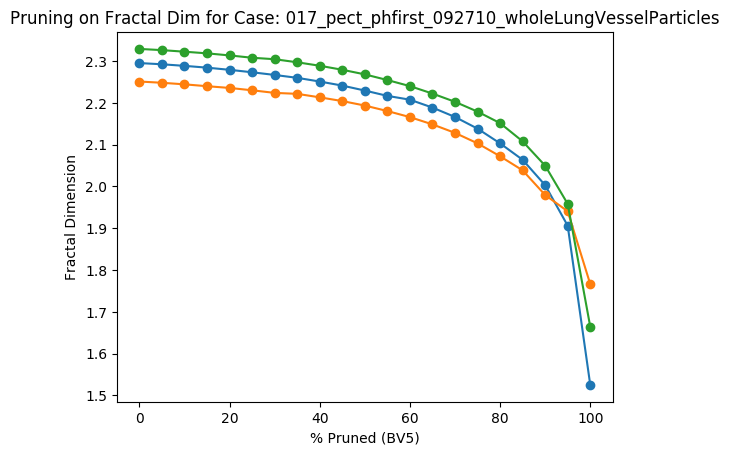

Source data for this figure (header and first rows):
Percent Threshold (BV5), Fractal Dimension
0, 2.329
5, 2.326
10, 2.323
15, 2.319
20, 2.314
25, 2.308
30, 2.305
35, 2.297
40, 2.289
45, 2.279
50, 2.268
55, 2.255
60, 2.24
65, 2.222
70, 2.203
75, 2.179
80, 2.152
85, 2.108
90, 2.05
95, 1.958
100, 1.664
